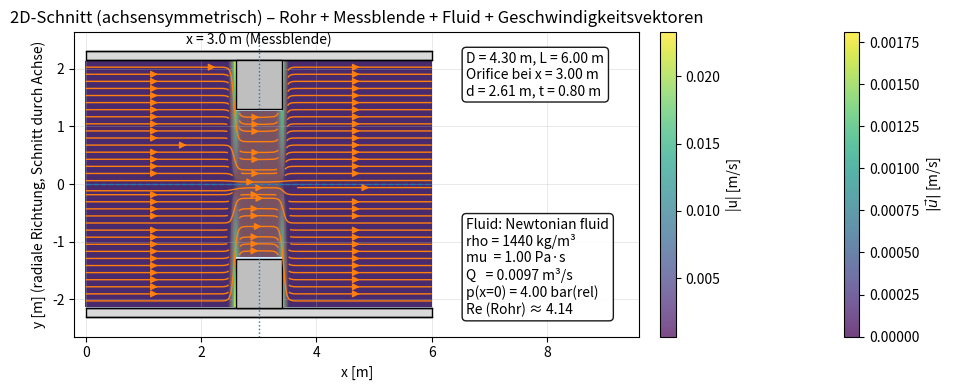

Write Python code to recreate this figure.
import numpy as np
import matplotlib.pyplot as plt
from matplotlib.patches import Rectangle
from dataclasses import dataclass

# -----------------------------
# Geometrieparameter (in m)
# -----------------------------
D = 4.30     # Rohr-Innendurchmesser
L = 6.00     # Rohrlänge (Ausschnitt)
x_or = 3.00  # Position der Messblende (Mitte)
d = 2.61     # Öffnungsdurchmesser (Orifice)
t = 0.80     # Dicke der Messblende

# Optik: Rohrwandstärke (nur Darstellung)
s = 0.15     # Rohrwandstärke [m]

R = D / 2.0
r_or = d / 2.0
R_out = R + s

# Orifice-Plattenbereich in x
x0 = x_or - t / 2.0
x1 = x_or + t / 2.0

# -----------------------------
# Medium: newtonsches Fluid (Definition)
# -----------------------------
@dataclass(frozen=True)
class NewtonianFluid:
    name: str
    rho: float       # Dichte [kg/m^3]
    mu: float        # dyn. Viskosität [Pa*s]
    Q: float         # Volumenstrom [m^3/s]
    p_in_gauge: float  # Relativdruck bei x=0 [Pa]

fluid = NewtonianFluid(
    name="Newtonian fluid",
    rho=1440.0,
    mu=1.0,
    Q=0.0097,
    p_in_gauge=4e5  # 4 bar relativ = 4e5 Pa
)

# -----------------------------
# Strömung (stationär, inkompressibel, Q konstant)
# -----------------------------
def diameter_at_x(x: float) -> float:
    """Sprunghafte Änderung des Durchmessers im Messblendenbereich."""
    return d if (x0 <= x <= x1) else D

def area_from_diameter(Dloc: float) -> float:
    return np.pi * (Dloc**2) / 4.0

def u_of_x(x: float) -> float:
    """u(x) = Q / A(x) (hier: Plug-Flow-Ansatz zur Visualisierung)."""
    return fluid.Q / area_from_diameter(diameter_at_x(x))

def reynolds_number(v: float, D_h: float) -> float:
    """Re = (rho * v * D) / mu (dynamische Viskosität gegeben)."""
    return (fluid.rho * v * D_h) / fluid.mu

# Kontrollwerte (Ausgabe)
v_pipe = fluid.Q / area_from_diameter(D)
v_orif = fluid.Q / area_from_diameter(d)
Re_pipe = reynolds_number(v_pipe, D)

print(f"Kontrolle v (Rohr, D={D:.2f} m):    {v_pipe:.6f} m/s  (Soll ~ 0.0007)")
print(f"Kontrolle v (Orifice, d={d:.2f} m): {v_orif:.6f} m/s  (Soll ~ 0.0027)")
print(f"Kontrolle Re (Rohr, D={D:.2f} m):   {Re_pipe:.2f}     (Soll ~ 4.33)")

# -----------------------------
# Plot-Setup
# -----------------------------
fig, ax = plt.subplots(figsize=(13, 4))

# Platz rechts für Infoboxen schaffen
x_info = L + 0.6 * L
ax.set_xlim(-0.2, x_info)
ax.set_ylim(-R_out * 1.15, R_out * 1.15)
ax.set_aspect("equal", adjustable="box")
ax.set_xlabel("x [m]")
ax.set_ylabel("y [m] (radiale Richtung, Schnitt durch Achse)")
ax.set_title("2D-Schnitt (achsensymmetrisch) – Rohr + Messblende + Fluid + Geschwindigkeitsvektoren")
ax.grid(True, linewidth=0.5, alpha=0.4)

# -----------------------------
# Rohrwand als Fläche (oben/unten)
# -----------------------------
pipe_color = "0.85"
ax.add_patch(Rectangle((0, R),     L, s, facecolor=pipe_color, edgecolor="k", linewidth=1, zorder=3))
ax.add_patch(Rectangle((0, -R_out), L, s, facecolor=pipe_color, edgecolor="k", linewidth=1, zorder=3))

# Innen- und Außenkontur
ax.plot([0, L], [ R,  R], color="k", linewidth=1, zorder=4)
ax.plot([0, L], [-R, -R], color="k", linewidth=1, zorder=4)
ax.plot([0, L], [ R_out,  R_out], color="k", linewidth=1, zorder=4)
ax.plot([0, L], [-R_out, -R_out], color="k", linewidth=1, zorder=4)

# Symmetrieachse
ax.plot([0, L], [0, 0], linestyle="--", linewidth=1, zorder=2)

# -----------------------------
# Fluid (statisch gefüllt)
# - Rohrbereiche: |y| <= R
# - Im Messblendenbereich ist nur |y| <= r_or "frei", der Rest ist Platte (kein Fluid)
# -----------------------------
fluid_color = "#cfe8ff"

# Fluid links von der Platte
ax.add_patch(Rectangle((0, -R), max(0.0, x0 - 0.0), 2 * R,
                       facecolor=fluid_color, edgecolor="none", zorder=0))

# Fluid in der Platte (nur Öffnung)
ax.add_patch(Rectangle((x0, -r_or), (x1 - x0), 2 * r_or,
                       facecolor=fluid_color, edgecolor="none", zorder=0))

# Fluid rechts von der Platte
ax.add_patch(Rectangle((x1, -R), max(0.0, L - x1), 2 * R,
                       facecolor=fluid_color, edgecolor="none", zorder=0))

# -----------------------------
# Messblende (Platte) als blockierter Bereich oben/unten
# -----------------------------
plate_color = "0.75"
upper_plate = Rectangle((x0, r_or), width=(x1 - x0), height=(R - r_or),
                        facecolor=plate_color, edgecolor="k", linewidth=1, zorder=5)
lower_plate = Rectangle((x0, -R), width=(x1 - x0), height=(R - r_or),
                        facecolor=plate_color, edgecolor="k", linewidth=1, zorder=5)
ax.add_patch(upper_plate)
ax.add_patch(lower_plate)

# Markierung der Messblendenmitte
ax.axvline(x_or, linestyle=":", linewidth=1, zorder=6)
ax.text(x_or, R_out * 1.03, "x = 3.0 m (Messblende)", ha="center", va="bottom", zorder=6)


# -----------------------------
# OPTION 2: Streamlines mit geglättetem u(x) (Δx = 0.05 m)
# - u(x) wird an x0 und x1 weich überblendet, damit v = -dpsi/dx definiert ist
# - psi(x,y) = u(x)*y
# - u,v werden aus psi abgeleitet: u = dpsi/dy, v = -dpsi/dx
# - Streamlines werden in Wandnähe maskiert (eps), damit keine Linie die Wand berührt.
# -----------------------------
nx, ny = 350, 180
x_grid = np.linspace(0.0, L, nx)
y_grid = np.linspace(-R, R, ny)
Xg, Yg = np.meshgrid(x_grid, y_grid)

# Sicherheitsabstand zu Wänden
eps = 0.02  # [m]

# Glättungsbreite
dx_smooth = 0.05  # [m] wie von dir vorgegeben

A_pipe = np.pi * (D**2) / 4.0
A_orif = np.pi * (d**2) / 4.0
u_pipe = fluid.Q / A_pipe
u_orif = fluid.Q / A_orif

def smooth_step(x, x_center, width):
    """
    Glatter Übergang 0->1 via tanh.
    width ~ Übergangshalbbreite; größer -> weicher.
    """
    return 0.5 * (1.0 + np.tanh((x - x_center) / width))

# u(x): von Rohr zu Orifice bei x0, zurück bei x1
# s0 steigt bei x0 von 0->1, s1 steigt bei x1 von 0->1
s0 = smooth_step(x_grid, x0, dx_smooth)
s1 = smooth_step(x_grid, x1, dx_smooth)

# In Orifice-Plateau: s_plateau ~ 1 zwischen x0 und x1, ~0 außerhalb
s_plateau = np.clip(s0 - s1, 0.0, 1.0)

# u(x) geglättet
u1d = u_pipe + (u_orif - u_pipe) * s_plateau  # 1D

# Stromfunktion psi(x,y) = u(x)*y
psi = np.outer(y_grid, u1d)  # shape (ny, nx)

# Ableitungen (numerisch) -> u,v
dy = y_grid[1] - y_grid[0]
dx = x_grid[1] - x_grid[0]

# np.gradient gibt Ableitungen entlang Achsen:
dpsi_dy, dpsi_dx = np.gradient(psi, dy, dx, edge_order=2)

Ug = dpsi_dy            # u = ∂psi/∂y
Vg = -dpsi_dx           # v = -∂psi/∂x

# Fluidmaske (inkl. "nicht an Wand berühren")
fluid_mask = (np.abs(Yg) < (R - eps))
orifice_region = (Xg >= x0) & (Xg <= x1)
fluid_mask_orifice = orifice_region & (np.abs(Yg) < (r_or - eps))
fluid_mask = (fluid_mask & ~orifice_region) | fluid_mask_orifice

Ug_plot = np.where(fluid_mask, Ug, np.nan)
Vg_plot = np.where(fluid_mask, Vg, np.nan)

# -----------------------------
# Farbfeld: Geschwindigkeitsbetrag |u|
# (fixe Skala: 0 .. u_orif)
# -----------------------------
speed = np.sqrt(Ug_plot**2 + Vg_plot**2)

# Referenzwert für feste Farbskala (max. erwartete axiale Geschwindigkeit im Orifice)
u_orif = fluid.Q / (np.pi * (d**2) / 4.0)

c = ax.pcolormesh(
    x_grid, y_grid, speed,
    shading="auto",
    cmap="viridis",
    vmin=0.0,
    vmax=u_orif,
    alpha=0.75,
    zorder=1
)

cb = plt.colorbar(c, ax=ax, pad=0.02)
cb.set_label(r"$|\vec{u}|$ [m/s]")

speed = np.sqrt(Ug_plot**2 + Vg_plot**2)

c = ax.pcolormesh(
    x_grid, y_grid, speed,
    shading="auto",
    alpha=0.7,   # Durchsichtigkeit, damit Geometrie/Streamlines sichtbar bleiben
    zorder=1
)
cb = plt.colorbar(c, ax=ax, pad=0.02)
cb.set_label("|u| [m/s]")

ax.streamplot(
    x_grid, y_grid,
    Ug_plot, Vg_plot,
    density=1.2,
    linewidth=1.0,
    arrowsize=1.0,
    zorder=12
)

# -----------------------------
# Infoboxen rechts neben dem Rohr
# -----------------------------
info_geom = (
    f"D = {D:.2f} m, L = {L:.2f} m\n"
    f"Orifice bei x = {x_or:.2f} m\n"
    f"d = {d:.2f} m, t = {t:.2f} m"
)
info_fluid = (
    f"Fluid: {fluid.name}\n"
    f"rho = {fluid.rho:.0f} kg/m³\n"
    f"mu  = {fluid.mu:.2f} Pa·s\n"
    f"Q   = {fluid.Q:.4f} m³/s\n"
    f"p(x=0) = {fluid.p_in_gauge/1e5:.2f} bar(rel)\n"
    f"Re (Rohr) ≈ {Re_pipe:.2f}"
)

ax.text(
    L + 0.1 * L, R_out,
    info_geom,
    ha="left", va="top",
    bbox=dict(boxstyle="round", facecolor="white", alpha=0.9),
    zorder=20
)
ax.text(
    L + 0.1 * L, -R_out,
    info_fluid,
    ha="left", va="bottom",
    bbox=dict(boxstyle="round", facecolor="white", alpha=0.9),
    zorder=20
)

plt.tight_layout()
plt.show()
